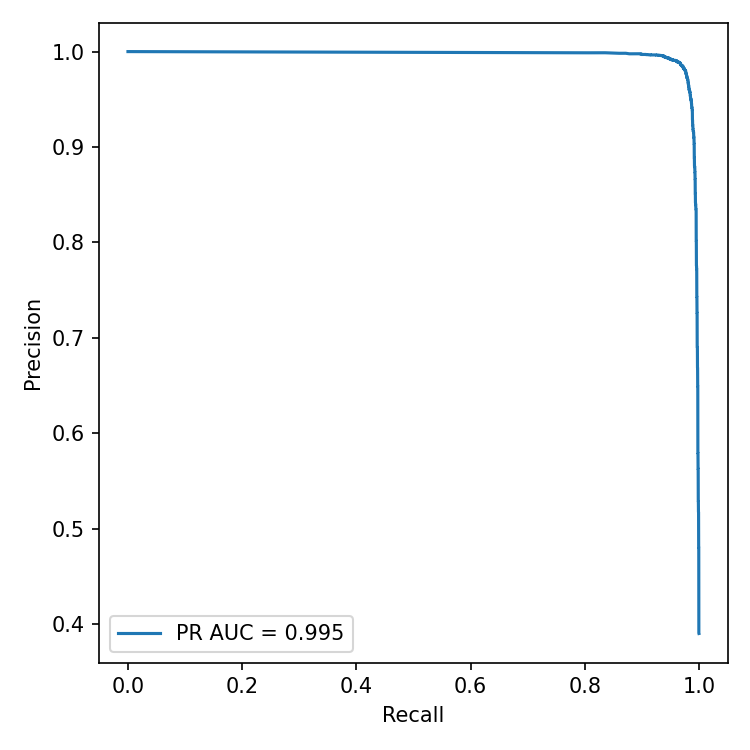

Source data for this figure (header and first rows):
precision, recall
0.3904, 1.0
0.3905, 0.9998
0.3906, 0.9998
0.3906, 0.9998
0.3906, 0.9998
0.3906, 0.9998
0.3907, 0.9998
0.3907, 0.9998
0.3907, 0.9998
0.3907, 0.9998
0.3908, 0.9998
0.3908, 0.9998
0.3908, 0.9998
0.3908, 0.9998
0.3909, 0.9998
0.3909, 0.9998
0.3909, 0.9998
0.391, 0.9998
0.391, 0.9998
0.391, 0.9998
0.391, 0.9998
0.3911, 0.9998
0.3911, 0.9998
0.3912, 0.9998
0.3912, 0.9998
0.3912, 0.9998
0.3912, 0.9998
0.3913, 0.9998
0.3913, 0.9998
0.3913, 0.9998
0.3913, 0.9998
0.3914, 0.9998
0.3914, 0.9998
0.3914, 0.9998
0.3914, 0.9998
0.3915, 0.9998
0.3915, 0.9998
0.3915, 0.9998
0.3916, 0.9998
0.3916, 0.9998
0.3916, 0.9998
0.3916, 0.9998
0.3917, 0.9998
0.3917, 0.9998
0.3917, 0.9998
0.3917, 0.9998
0.3918, 0.9998
0.3918, 0.9998
0.3918, 0.9998
0.3918, 0.9998
0.3919, 0.9998
0.3919, 0.9998
0.3919, 0.9998
0.3919, 0.9998
0.392, 0.9998
0.392, 0.9998
0.392, 0.9998
0.392, 0.9998
0.3921, 0.9998
0.3921, 0.9998
... 9,471 more rows
